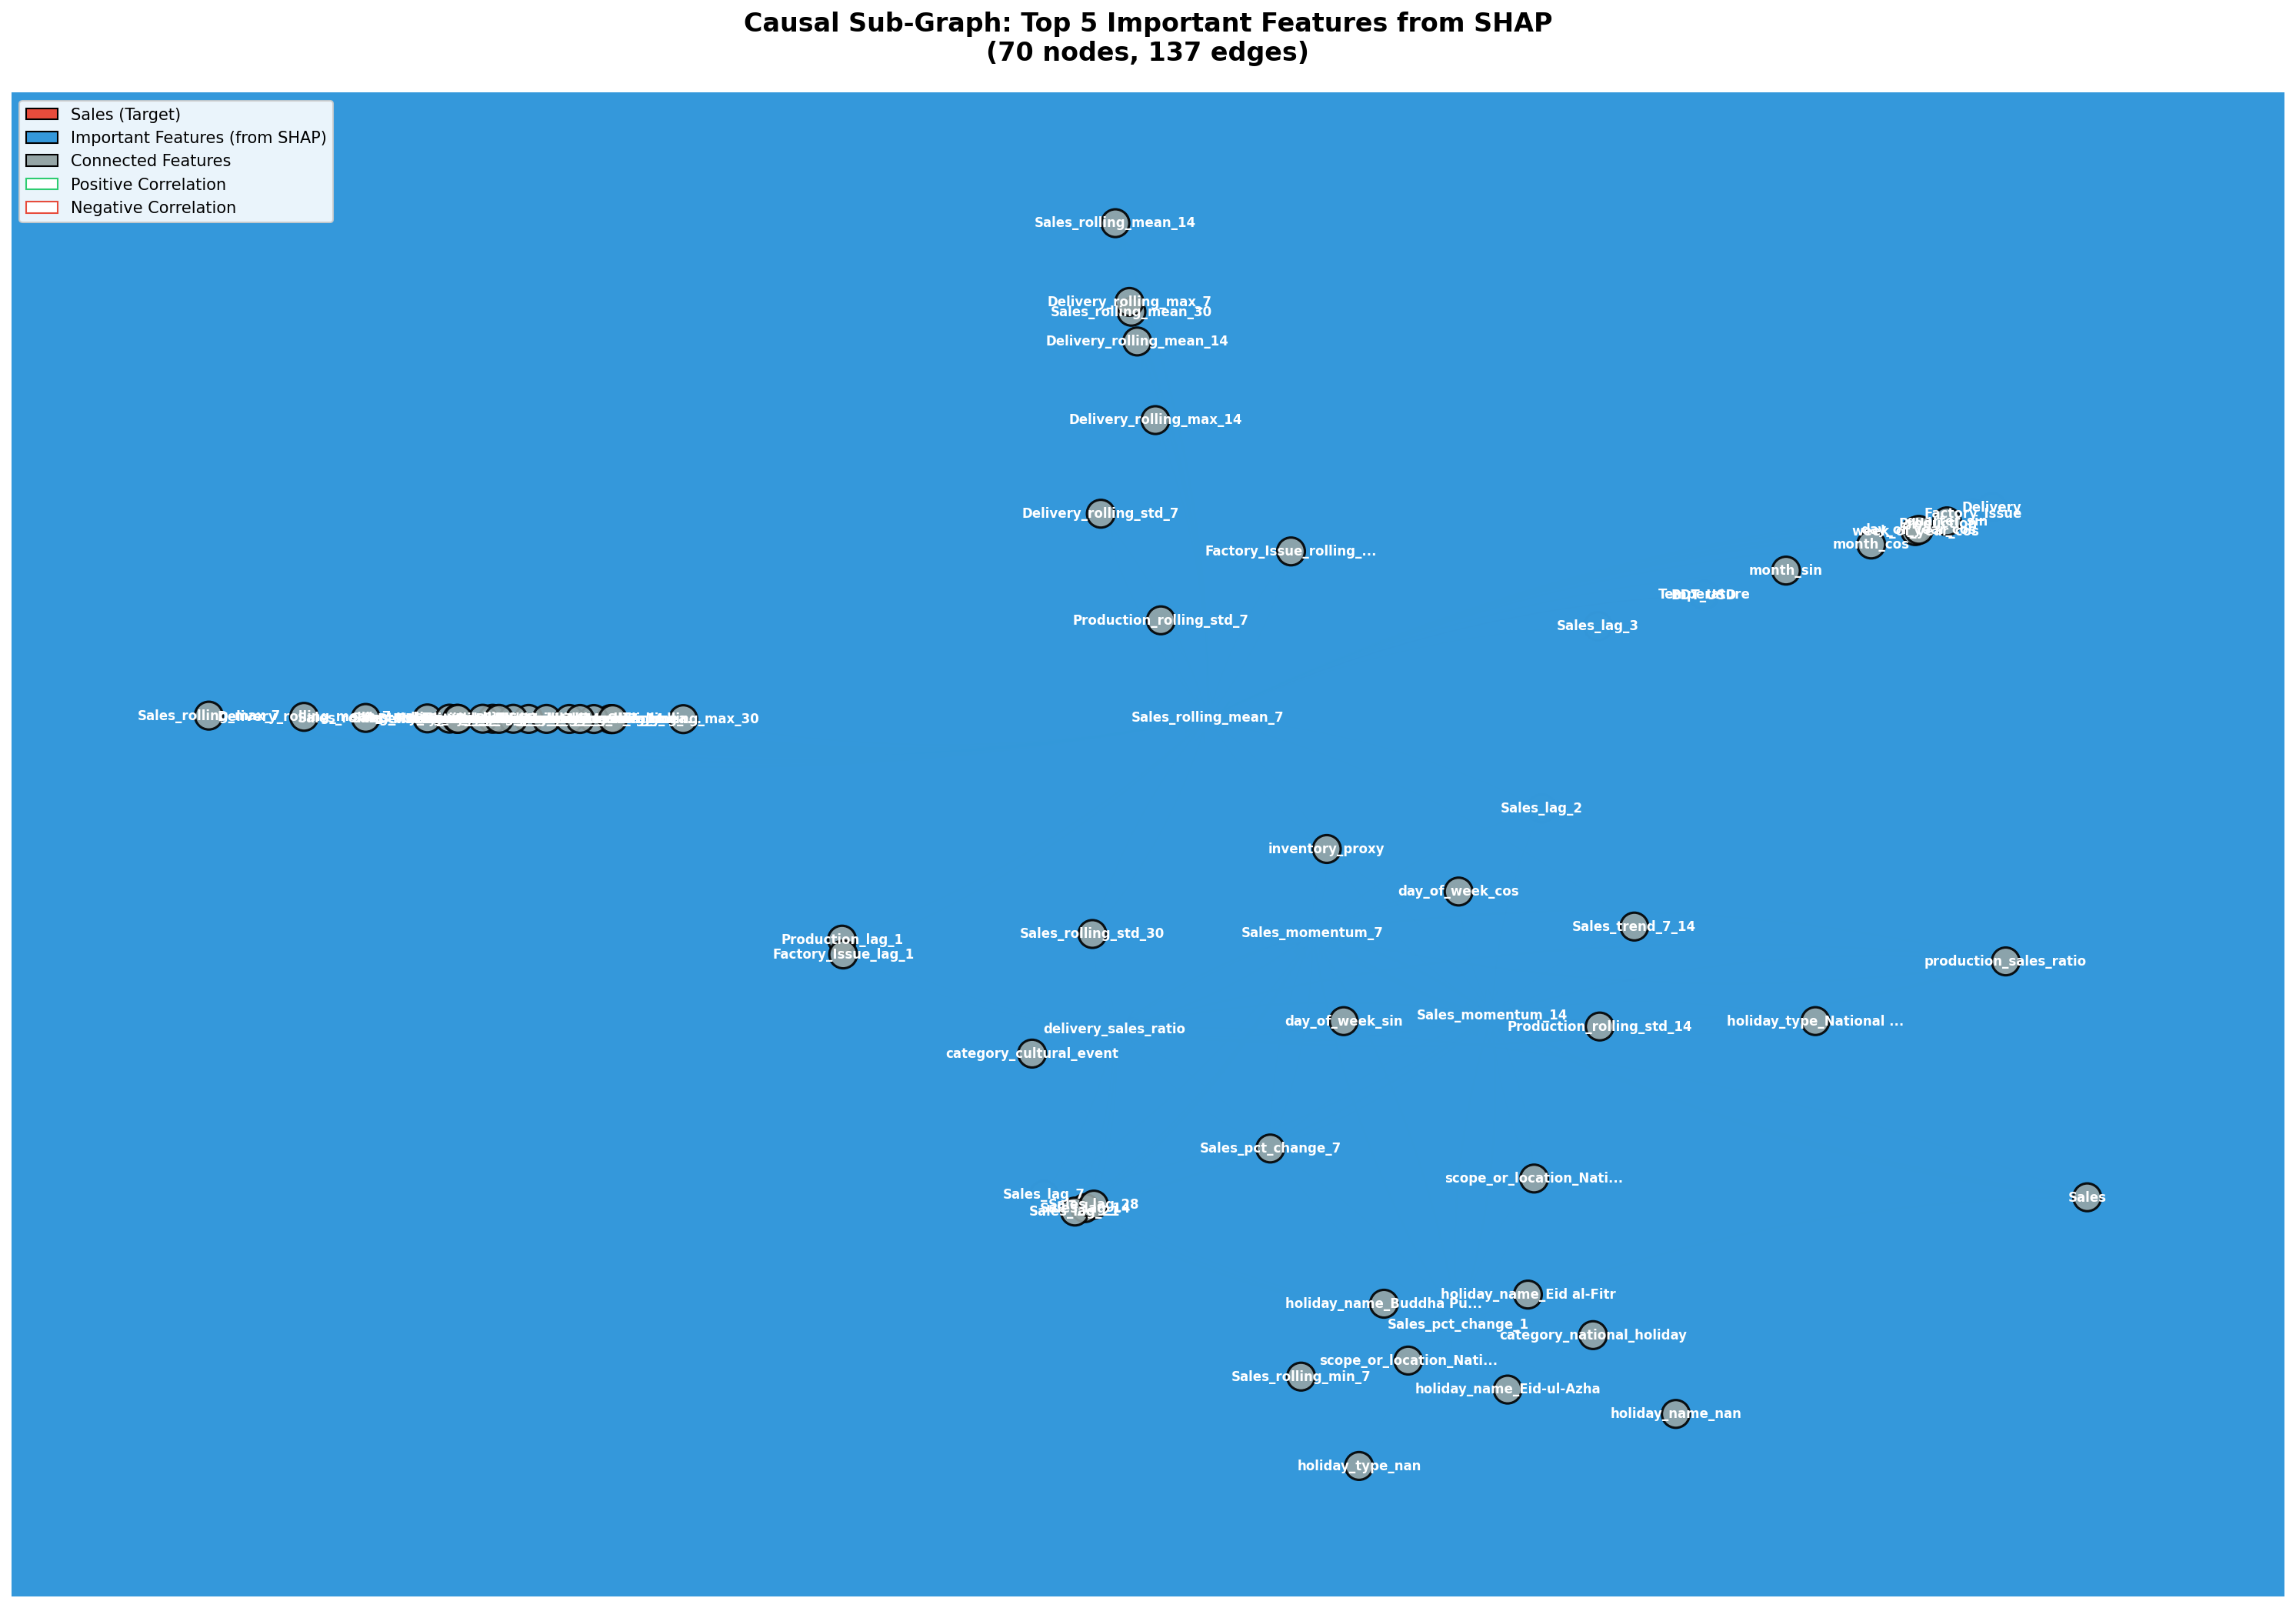

Values plotted in this chart, from the file beside it:
id, source, source_index, target, target_index, coefficient, correlation, relationship_type, lag
2, Production, 0, Sales_rolling_mean_7, 16, 1.0, 0.6382, causal, 0
22, Factory_Issue, 1, Sales_rolling_mean_7, 16, 1.0, 0.6728, causal, 0
60, Delivery, 2, Sales_rolling_mean_7, 16, 1.0, 0.6924, causal, 0
115, Temperature, 6, Sales_rolling_mean_7, 16, 1.0, -0.4246, causal, 0
173, BDT_USD, 8, Sales_rolling_mean_7, 16, 1.0, -0.4237, causal, 0
205, Sales_lag_2, 10, Sales_rolling_mean_7, 16, 1.0, 0.3597, causal, 0
207, Sales_lag_2, 10, Sales_momentum_7, 75, 1.0, -0.4062, causal, 0
208, Sales_lag_2, 10, Sales_momentum_14, 76, 1.0, -0.3399, causal, 0
213, Sales_lag_3, 11, Sales_rolling_mean_7, 16, 1.0, 0.3396, causal, 0
227, Sales_lag_7, 12, Sales_pct_change_1, 73, 1.0, 0.5002, causal, 0
228, Sales_lag_7, 12, Sales_momentum_7, 75, 1.0, 0.5839, causal, 0
229, Sales_lag_7, 12, Sales_momentum_14, 76, 1.0, 0.5348, causal, 0
231, Sales_lag_7, 12, delivery_sales_ratio, 101, 1.0, -0.375, causal, 0
242, Sales_lag_14, 13, Sales_pct_change_1, 73, 1.0, 0.4425, causal, 0
244, Sales_lag_14, 13, Sales_momentum_7, 75, 1.0, 0.5696, causal, 0
245, Sales_lag_14, 13, Sales_momentum_14, 76, 1.0, 0.5234, causal, 0
247, Sales_lag_14, 13, delivery_sales_ratio, 101, 1.0, -0.411, causal, 0
254, Sales_lag_21, 14, Sales_pct_change_1, 73, 1.0, 0.4342, causal, 0
255, Sales_lag_21, 14, Sales_momentum_7, 75, 1.0, 0.5876, causal, 0
256, Sales_lag_21, 14, Sales_momentum_14, 76, 1.0, 0.5848, causal, 0
258, Sales_lag_21, 14, delivery_sales_ratio, 101, 1.0, -0.3753, causal, 0
266, Sales_lag_28, 15, Sales_pct_change_1, 73, 1.0, 0.4232, causal, 0
267, Sales_lag_28, 15, Sales_momentum_7, 75, 1.0, 0.5552, causal, 0
268, Sales_lag_28, 15, Sales_momentum_14, 76, 1.0, 0.5578, causal, 0
269, Sales_lag_28, 15, delivery_sales_ratio, 101, 1.0, -0.3613, causal, 0
271, Sales_rolling_mean_7, 16, Sales_rolling_mean_14, 20, 1.0, 0.8632, causal, 0
272, Sales_rolling_mean_7, 16, Sales_rolling_mean_30, 24, 1.0, 0.6998, causal, 0
273, Sales_rolling_mean_7, 16, Sales_rolling_std_30, 25, 0.5002, 0.5002, associated, 0
274, Sales_rolling_mean_7, 16, Production_rolling_std_7, 36, 0.3234, 0.3234, associated, 0
275, Sales_rolling_mean_7, 16, Factory_Issue_rolling_std_7, 51, 0.4063, 0.4063, associated, 0
276, Sales_rolling_mean_7, 16, Delivery_rolling_std_7, 66, 0.4533, 0.4533, associated, 0
277, Sales_rolling_mean_7, 16, Delivery_rolling_max_7, 68, 1.0, 0.7175, causal, 0
278, Sales_rolling_mean_7, 16, Delivery_rolling_mean_14, 69, 1.0, 0.6467, causal, 0
279, Sales_rolling_mean_7, 16, Delivery_rolling_max_14, 72, 1.0, 0.512, causal, 0
280, Sales_rolling_mean_7, 16, inventory_proxy, 103, 0.2919, -0.2919, associated, 0
281, Sales_rolling_std_7, 17, Sales_rolling_mean_7, 16, 1.0, 0.7366, causal, 0
304, Sales_rolling_min_7, 18, Sales_pct_change_1, 73, 0.1745, 0.1745, associated, 0
306, Sales_rolling_max_7, 19, Sales_rolling_mean_7, 16, 1.0, 0.8929, causal, 0
336, Sales_rolling_std_14, 21, Sales_rolling_mean_7, 16, 1.0, 0.5828, causal, 0
353, Sales_rolling_max_14, 23, Sales_rolling_mean_7, 16, 1.0, 0.6773, causal, 0
371, Sales_rolling_std_30, 25, Sales_rolling_mean_7, 16, 0.5002, 0.5002, associated, 0
378, Sales_rolling_std_30, 25, delivery_sales_ratio, 101, 0.196, 0.196, associated, 0
382, Sales_rolling_max_30, 27, Sales_rolling_mean_7, 16, 1.0, 0.4471, causal, 0
395, Production_lag_1, 28, Sales_rolling_mean_7, 16, 1.0, 0.5857, causal, 0
427, Production_lag_1, 28, delivery_sales_ratio, 101, 1.0, 0.2944, causal, 0
482, Production_rolling_mean_7, 35, Sales_rolling_mean_7, 16, 1.0, 0.6159, causal, 0
515, Production_rolling_std_7, 36, Sales_rolling_mean_7, 16, 0.3234, 0.3234, associated, 0
535, Production_rolling_min_7, 37, Sales_rolling_mean_7, 16, 1.0, 0.6253, causal, 0
550, Production_rolling_max_7, 38, Sales_rolling_mean_7, 16, 1.0, 0.5666, causal, 0
585, Production_rolling_mean_14, 39, Sales_rolling_mean_7, 16, 1.0, 0.5096, causal, 0
618, Production_rolling_std_14, 40, Sales_momentum_14, 76, 0.1514, -0.1514, associated, 0
619, Production_rolling_min_14, 41, Sales_rolling_mean_7, 16, 1.0, 0.5461, causal, 0
653, Factory_Issue_lag_1, 43, Sales_rolling_mean_7, 16, 1.0, 0.6198, causal, 0
686, Factory_Issue_lag_1, 43, delivery_sales_ratio, 101, 1.0, 0.2813, causal, 0
734, Factory_Issue_rolling_mean_7, 50, Sales_rolling_mean_7, 16, 1.0, 0.6562, causal, 0
764, Factory_Issue_rolling_std_7, 51, Sales_rolling_mean_7, 16, 0.4063, 0.4063, associated, 0
779, Factory_Issue_rolling_min_7, 52, Sales_rolling_mean_7, 16, 1.0, 0.5243, causal, 0
808, Factory_Issue_rolling_max_7, 53, Sales_rolling_mean_7, 16, 1.0, 0.5969, causal, 0
835, Factory_Issue_rolling_mean_14, 54, Sales_rolling_mean_7, 16, 1.0, 0.5366, causal, 0
860, Factory_Issue_rolling_min_14, 56, Sales_rolling_mean_7, 16, 1.0, 0.5077, causal, 0
... 77 more rows
